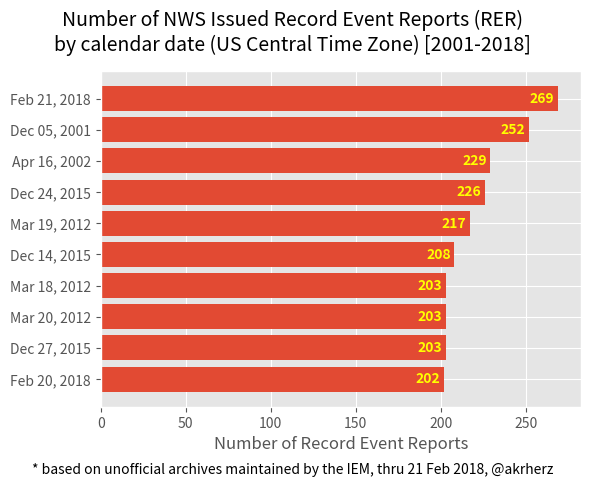

Python code for this plot:
"""Fancy bar plot for feature fun"""
import datetime

import matplotlib.pyplot as plt
from matplotlib.font_manager import FontProperties

DATA = """  2018-02-21 |   269
 2001-12-05 |   252
 2002-04-16 |   229
 2015-12-24 |   226
 2012-03-19 |   217
 2015-12-14 |   208
 2012-03-18 |   203
 2012-03-20 |   203
 2015-12-27 |   203
 2018-02-20 |   202"""

FONT = FontProperties()
FONT.set_weight('bold')


def main():
    """Go"""
    plt.style.use('ggplot')
    ax = plt.axes([0.2, 0.15, 0.75, 0.7])

    ylabels = []
    vals = []
    for line in DATA.split("\n"):
        tokens = line.strip().split("|")
        vals.append(int(tokens[1]))
        ts = datetime.datetime.strptime(tokens[0].strip(),
                                        '%Y-%m-%d')
        ylabels.append(ts.strftime("%b %d, %Y"))

    vals = vals[::-1]
    ylabels = ylabels[::-1]

    ax.barh(range(len(vals)), vals)
    for y, x in enumerate(vals):
        ax.text(x - 2, y, "%s" % (x, ), va='center', ha='right',
                color='yellow', fontproperties=FONT)
    plt.gcf().text(0.5, 0.93,
                   ("Number of NWS Issued Record Event Reports (RER)\n"
                    "by calendar date (US Central Time Zone) [2001-2018]"
                    ), fontsize=14, ha='center', va='center')
    plt.gcf().text(0.5, 0.01,
                   ("* based on unofficial archives maintained by the IEM, "
                    "thru 21 Feb 2018, @akrherz"),
                   ha='center')
    ax.set_xlabel("Number of Record Event Reports")
    ax.set_yticks(range(len(vals)))
    ax.set_yticklabels(ylabels)
    plt.gcf().savefig('test.png')


if __name__ == '__main__':
    main()
